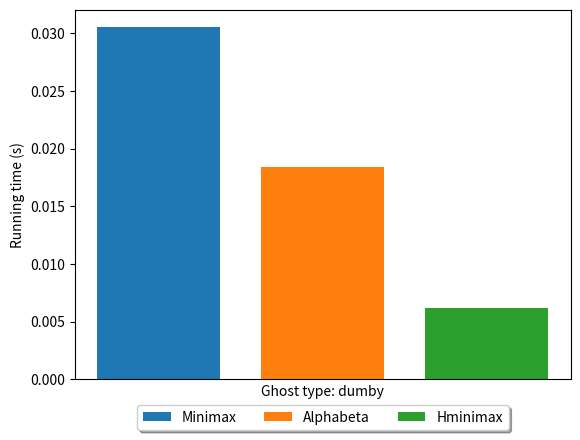
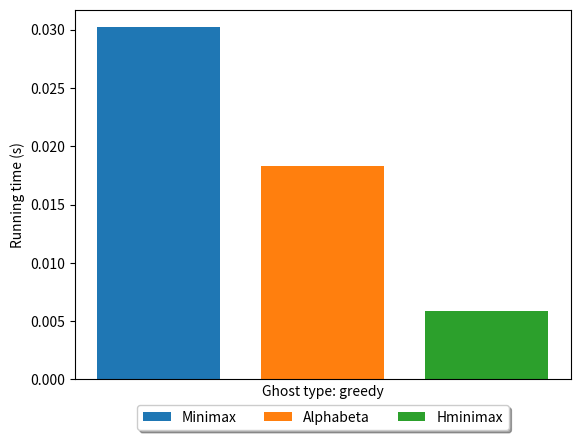
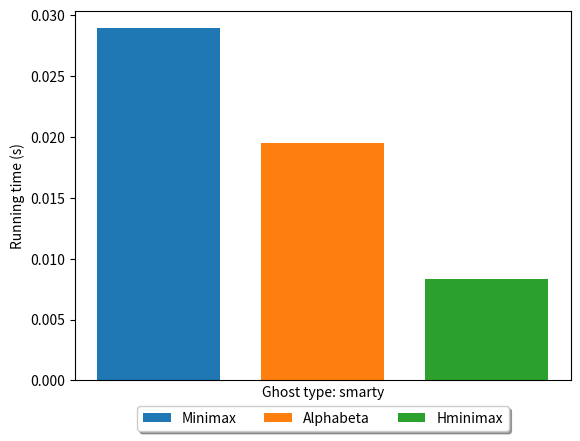
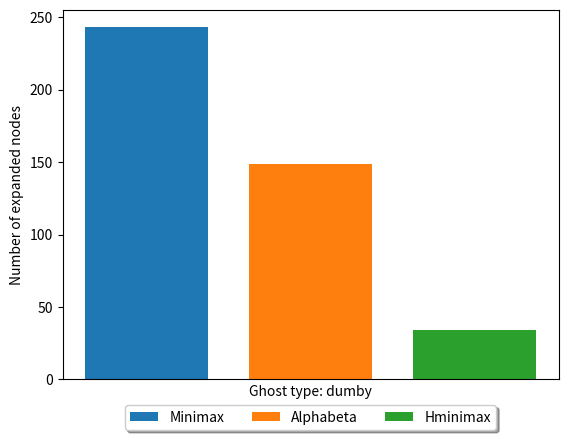
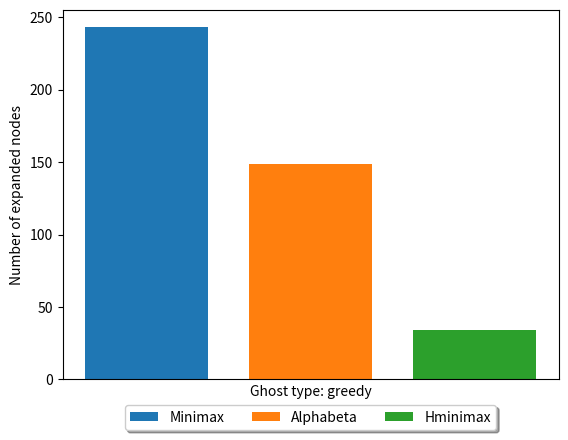
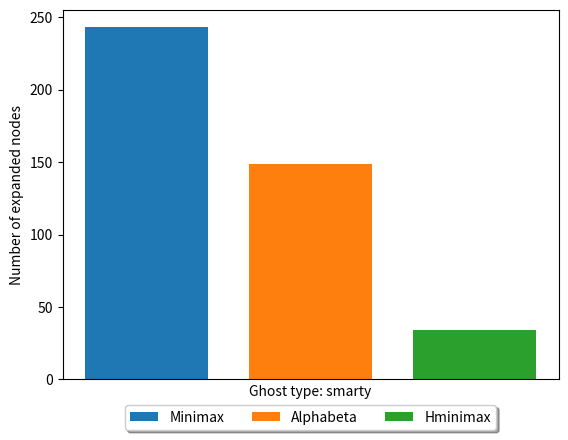
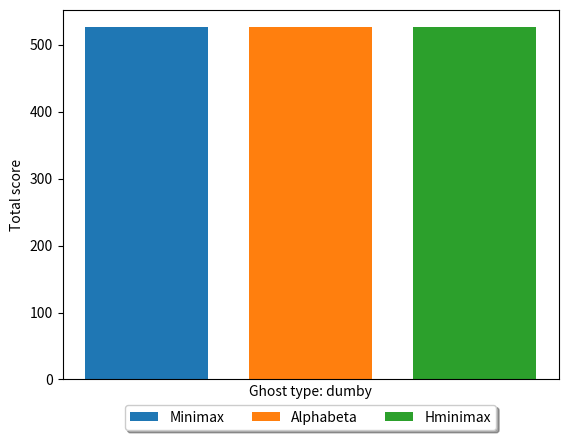
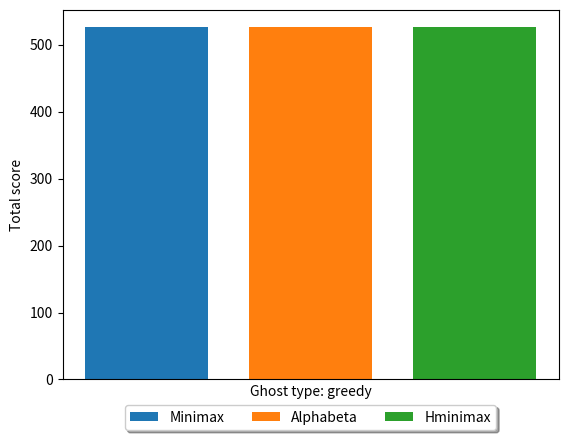
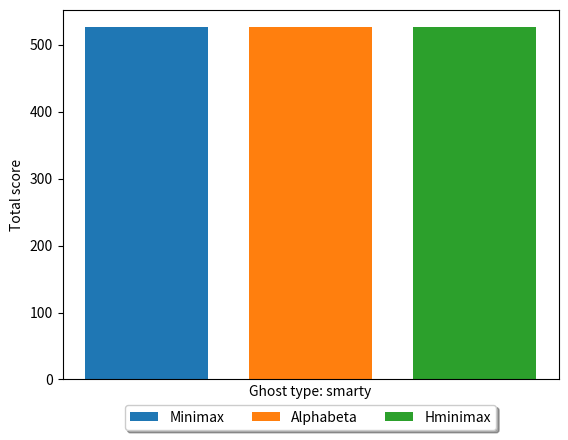

The matplotlib source for these figures, in order:
from matplotlib import pyplot as plt
import numpy as np



def buildPlot(data, ylabel, filename):
    nb_ghost_type = 3
    ghost_type = ["dumby", "greedy", "smarty"]
    algorithms = ["Minimax", "Alphabeta", "Hminimax"]
    colors = ['#1f77b4', '#ff7f0e', '#2ca02c']
    nb_algo = 3
    bar_width = .15
    
    for j in range(nb_ghost_type):
        plt.figure()
        plt.ylabel(ylabel)
        plt.xlabel("Ghost type: {}".format(ghost_type[j]))
        plt.xticks([])
        ax = plt.subplot(111)

        for i in range(nb_algo):
            plt.bar((0.05+ bar_width)*i, data[j][i], width=bar_width,color=colors[i])
            ax.legend(["{}".format(i) for i in algorithms],
                        loc='upper center', bbox_to_anchor=(0.5, -0.05),
                        fancybox=True, shadow=True, ncol=5)
        plt.savefig("{}_{}.svg".format(filename,ghost_type[j]), format="svg", bbox_inches='tight',pad_inches=0.0)
        plt.show()

# Dumby ghost
##[Minimax, Alphabeta, Hminimax]
dumby_score = [526, 526, 526]
dumby_time = [0.0305, 0.0184, 0.0062]
dumby_expanded = [243, 149, 34]

# Greedy ghost
#[Minimax, Alphabeta, Hminimax]
greedy_score = [526, 526, 526]
greedy_time = [0.0302, 0.0183, 0.0059]
greedy_expanded = [243, 149, 34]

# Smarty ghost
#[Minimax, Alphabeta, Hminimax]
smarty_score = [526, 526, 526]
smarty_time = [0.0289, 0.0195, 0.0083]
smarty_expanded = [243, 149, 34]

total_score = [
    dumby_score,
    greedy_score,
    smarty_score
]

run_times = [
    dumby_time,
    greedy_time,
    smarty_time
]

total_expanded = [
    dumby_expanded,
    greedy_expanded,
    smarty_expanded
]

buildPlot(run_times, "Running time (s)", "run_times")
buildPlot(total_expanded, "Number of expanded nodes", "total_expanded")
buildPlot(total_score, "Total score", "total_score")
